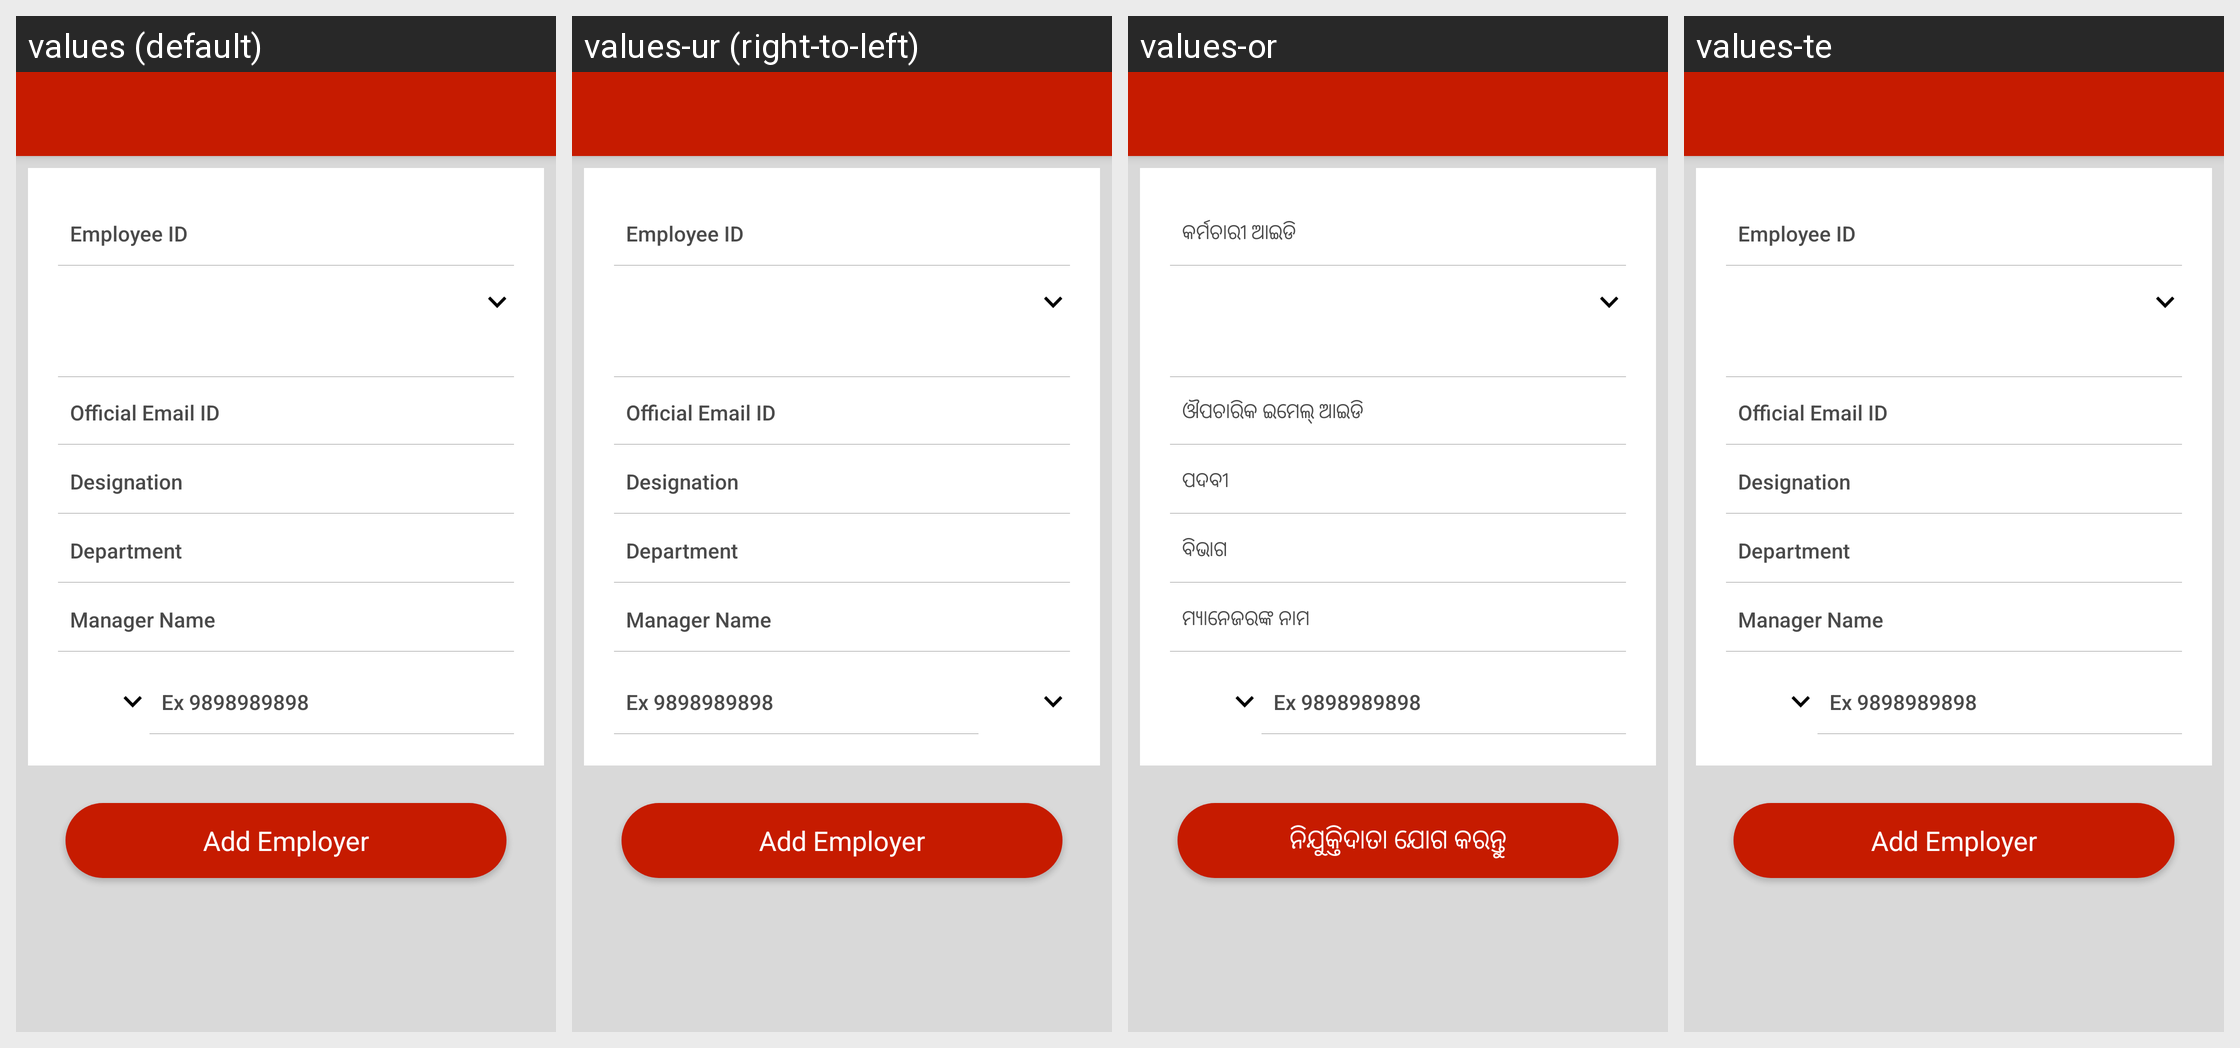

Here is an Android app screen in its default locale and in the app's own translations. Write out the translated-string differences for the strings that appear on this screen.
Android screen res/layout/activity_add_employer.xml rendered under 4 locales, left to right: values (default), values-ur (right-to-left), values-or, values-te. Device: Nexus 5 (rendered at 1080×1920; each locale shown at half size, 540×960, under a caption strip naming it); theme activity_theme.
Other locales in the repository, not shown: values-hi, values-kn, values-ta.
Strings drawn on this screen, with the default value and each locale's value (text and hints the layout hard-codes, and strings that could not be matched under every locale, appear in the picture but are not listed):

employee_id
  values: Employee ID
  values-ur: Employee ID  [not translated; the default value is used]
  values-or: କର୍ମଚାରୀ ଆଇଡି
  values-te: Employee ID  [not translated; the default value is used]

official_email_id
  values: Official Email ID
  values-ur: Official Email ID  [not translated; the default value is used]
  values-or: ଔପଚାରିକ ଇମେଲ୍ ଆଇଡି
  values-te: Official Email ID  [not translated; the default value is used]

designation
  values: Designation
  values-ur: Designation  [not translated; the default value is used]
  values-or: ପଦବୀ
  values-te: Designation  [not translated; the default value is used]

department
  values: Department
  values-ur: Department  [not translated; the default value is used]
  values-or: ବିଭାଗ
  values-te: Department  [not translated; the default value is used]

manager_name
  values: Manager Name
  values-ur: Manager Name  [not translated; the default value is used]
  values-or: ମ୍ୟାନେଜରଙ୍କ ନାମ
  values-te: Manager Name  [not translated; the default value is used]

add_employer
  values: Add Employer
  values-ur: Add Employer  [not translated; the default value is used]
  values-or: ନିଯୁକ୍ତିଦାତା ଯୋଗ କରନ୍ତୁ
  values-te: Add Employer  [not translated; the default value is used]
